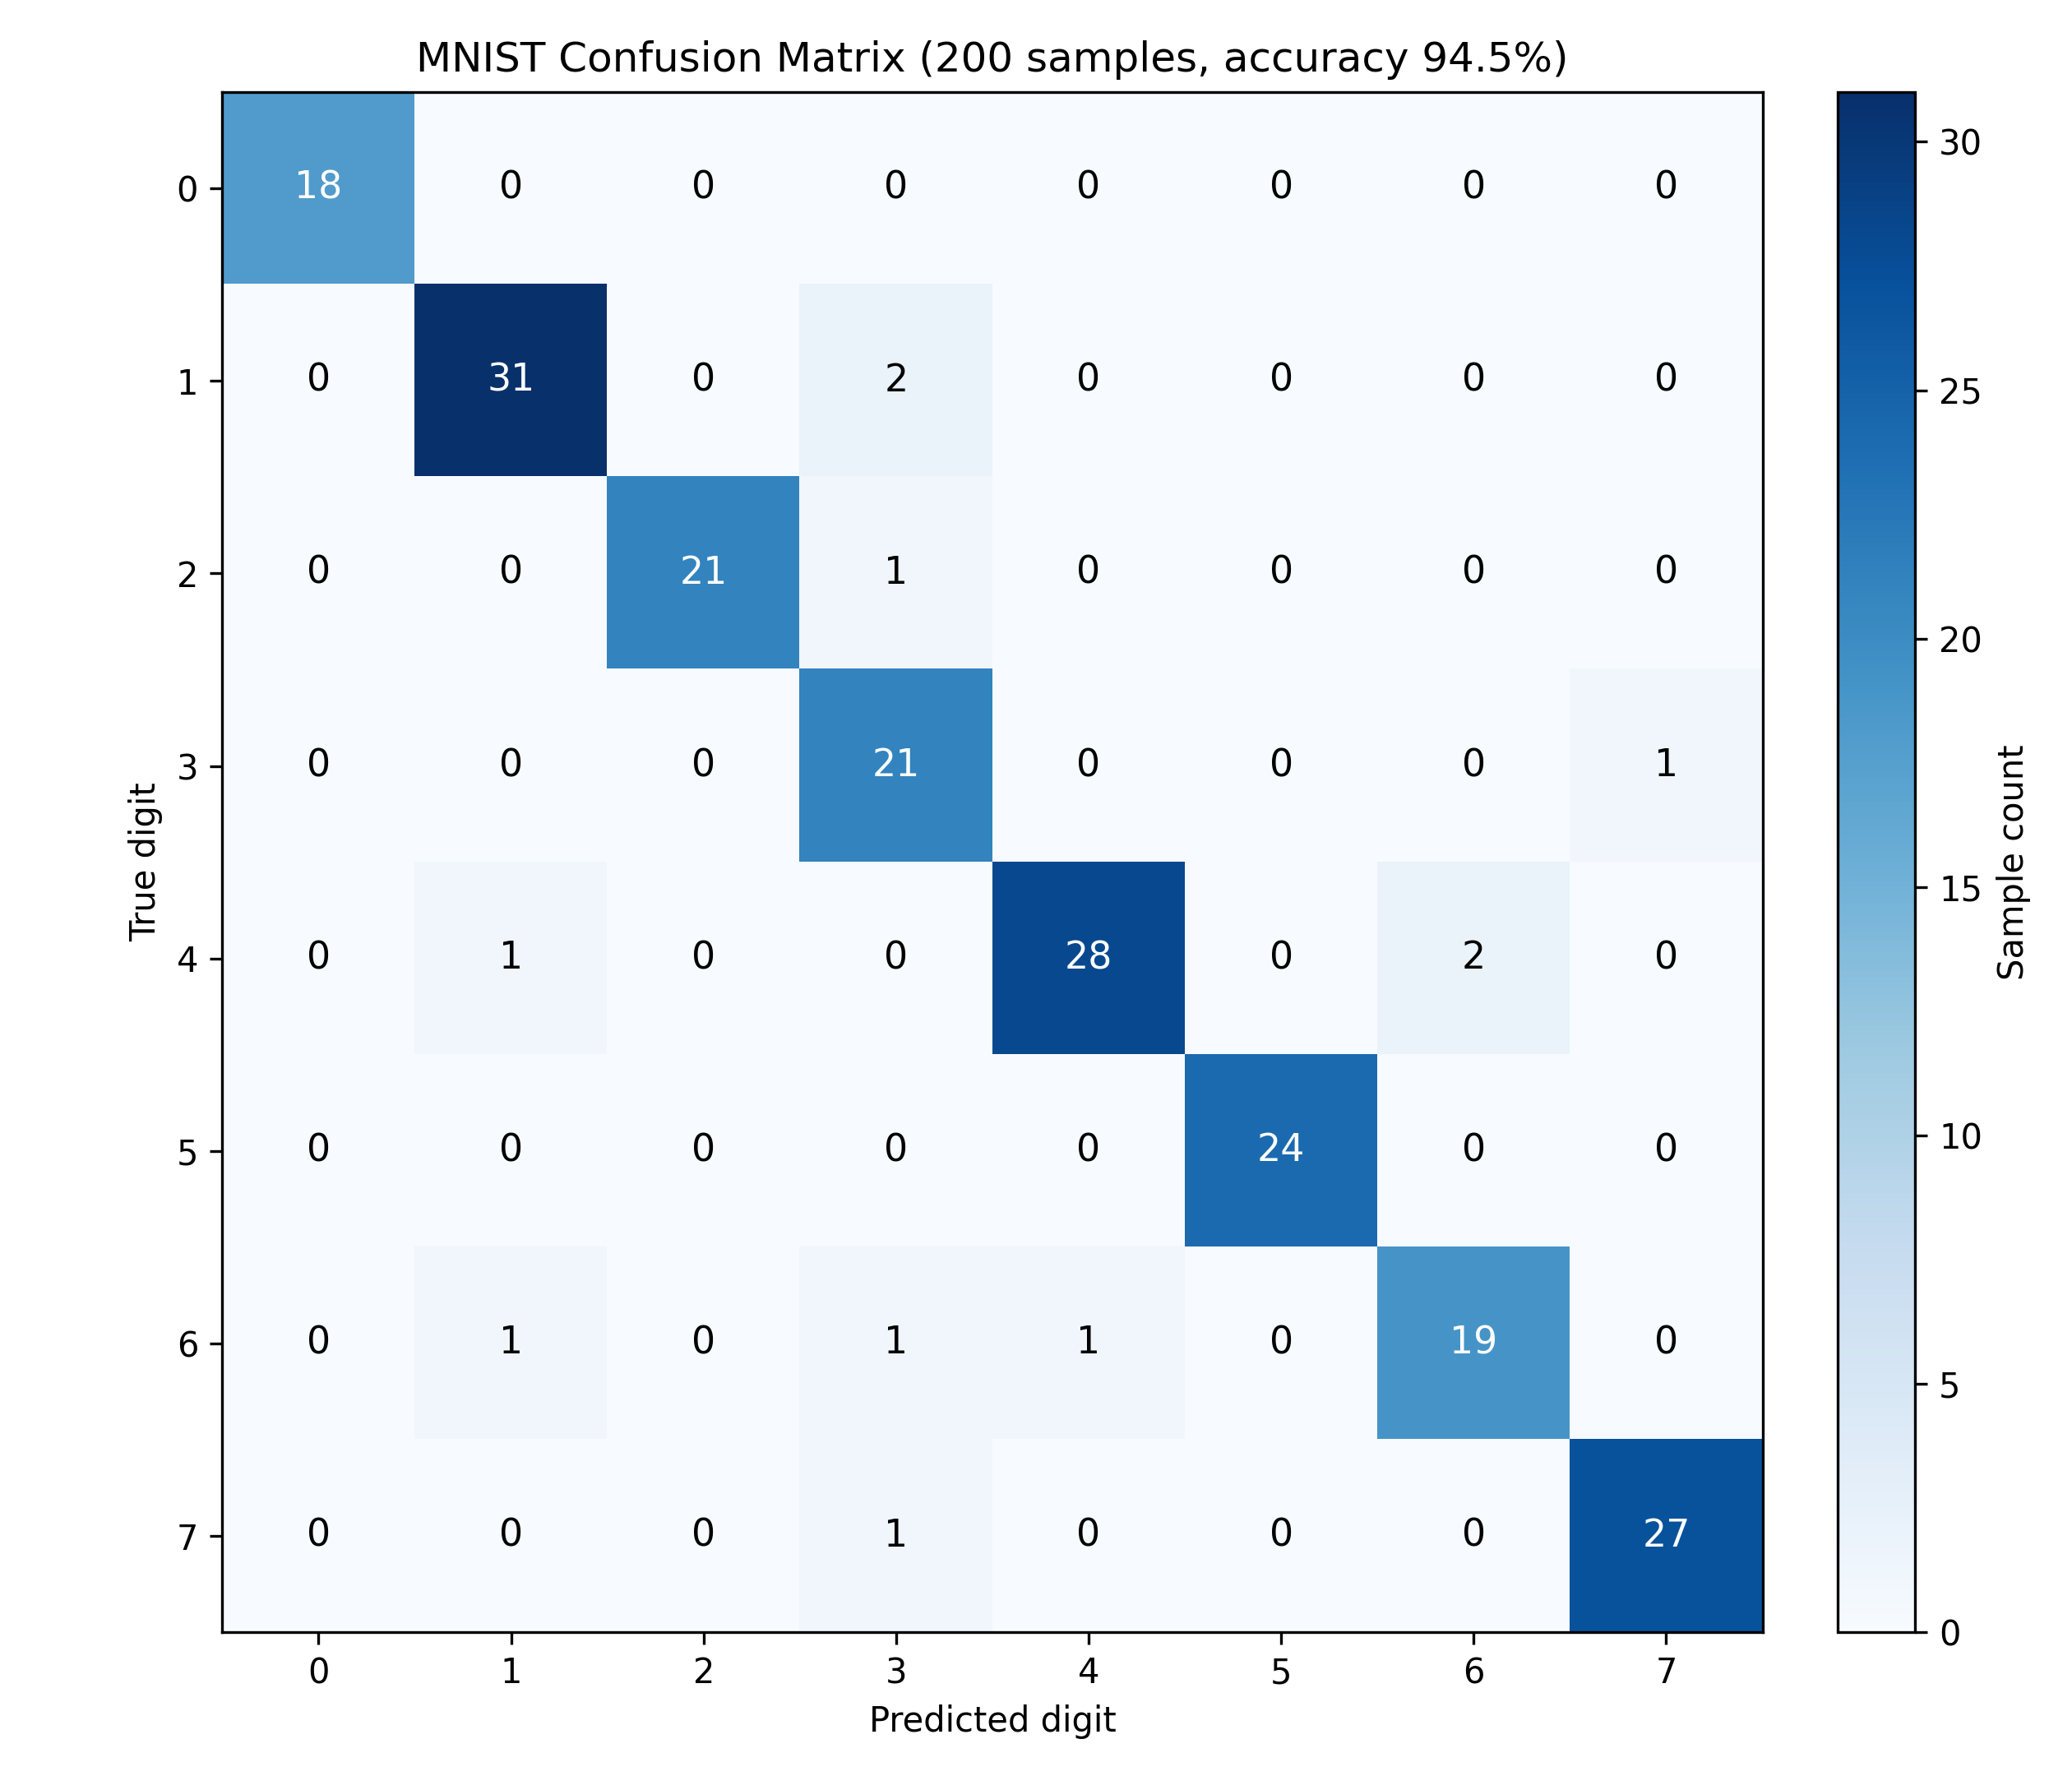

The file beside this chart, header and first rows:
label, 0, 1, 2, 3, 4, 5, 6, 7
0, 18, 0, 0, 0, 0, 0, 0, 0
1, 0, 31, 0, 2, 0, 0, 0, 0
2, 0, 0, 21, 1, 0, 0, 0, 0
3, 0, 0, 0, 21, 0, 0, 0, 1
4, 0, 1, 0, 0, 28, 0, 2, 0
5, 0, 0, 0, 0, 0, 24, 0, 0
6, 0, 1, 0, 1, 1, 0, 19, 0
7, 0, 0, 0, 1, 0, 0, 0, 27
